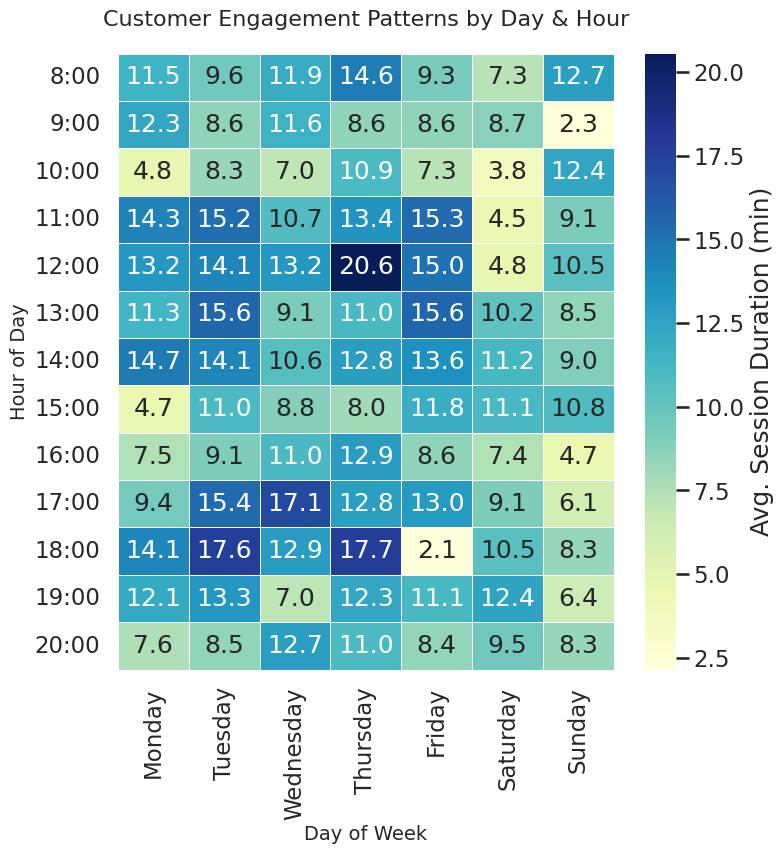

Source code (Python):
# chart.py
import seaborn as sns
import matplotlib.pyplot as plt
import pandas as pd
import numpy as np

# Set Seaborn styling for professional look
sns.set_style("whitegrid")
sns.set_context("talk")

# Generate synthetic business data: customer engagement (avg. session duration in minutes)
np.random.seed(42)
days = ["Monday", "Tuesday", "Wednesday", "Thursday", "Friday", "Saturday", "Sunday"]
hours = [f"{h}:00" for h in range(8, 21)]  # business hours: 8AM - 8PM

# Simulate engagement patterns with some realistic variation
data = np.random.normal(loc=10, scale=3, size=(len(hours), len(days)))
for i, hour in enumerate(hours):
    for j, day in enumerate(days):
        if 11 <= int(hour.split(":")[0]) <= 14 and day not in ["Saturday", "Sunday"]:
            data[i, j] += 5  # Lunch peak
        if 17 <= int(hour.split(":")[0]) <= 19 and day in ["Monday", "Tuesday", "Wednesday", "Thursday"]:
            data[i, j] += 3  # After work bump
        if day in ["Saturday", "Sunday"]:
            data[i, j] -= 2  # Weekend dip

data = np.clip(data, 0, None)

# Put data in DataFrame
df = pd.DataFrame(data, index=hours, columns=days)

# Create figure
plt.figure(figsize=(8, 8), dpi=64)

# Heatmap
ax = sns.heatmap(
    df,
    cmap="YlGnBu",
    linewidths=0.5,
    annot=True,
    fmt=".1f",
    cbar_kws={'label': 'Avg. Session Duration (min)'}
)

# Titles and labels
plt.title("Customer Engagement Patterns by Day & Hour", fontsize=16, pad=20)
ax.set_xlabel("Day of Week", fontsize=14)
ax.set_ylabel("Hour of Day", fontsize=14)

# Save as EXACT 512x512 pixels
plt.savefig("chart.png", dpi=64)
plt.close()
